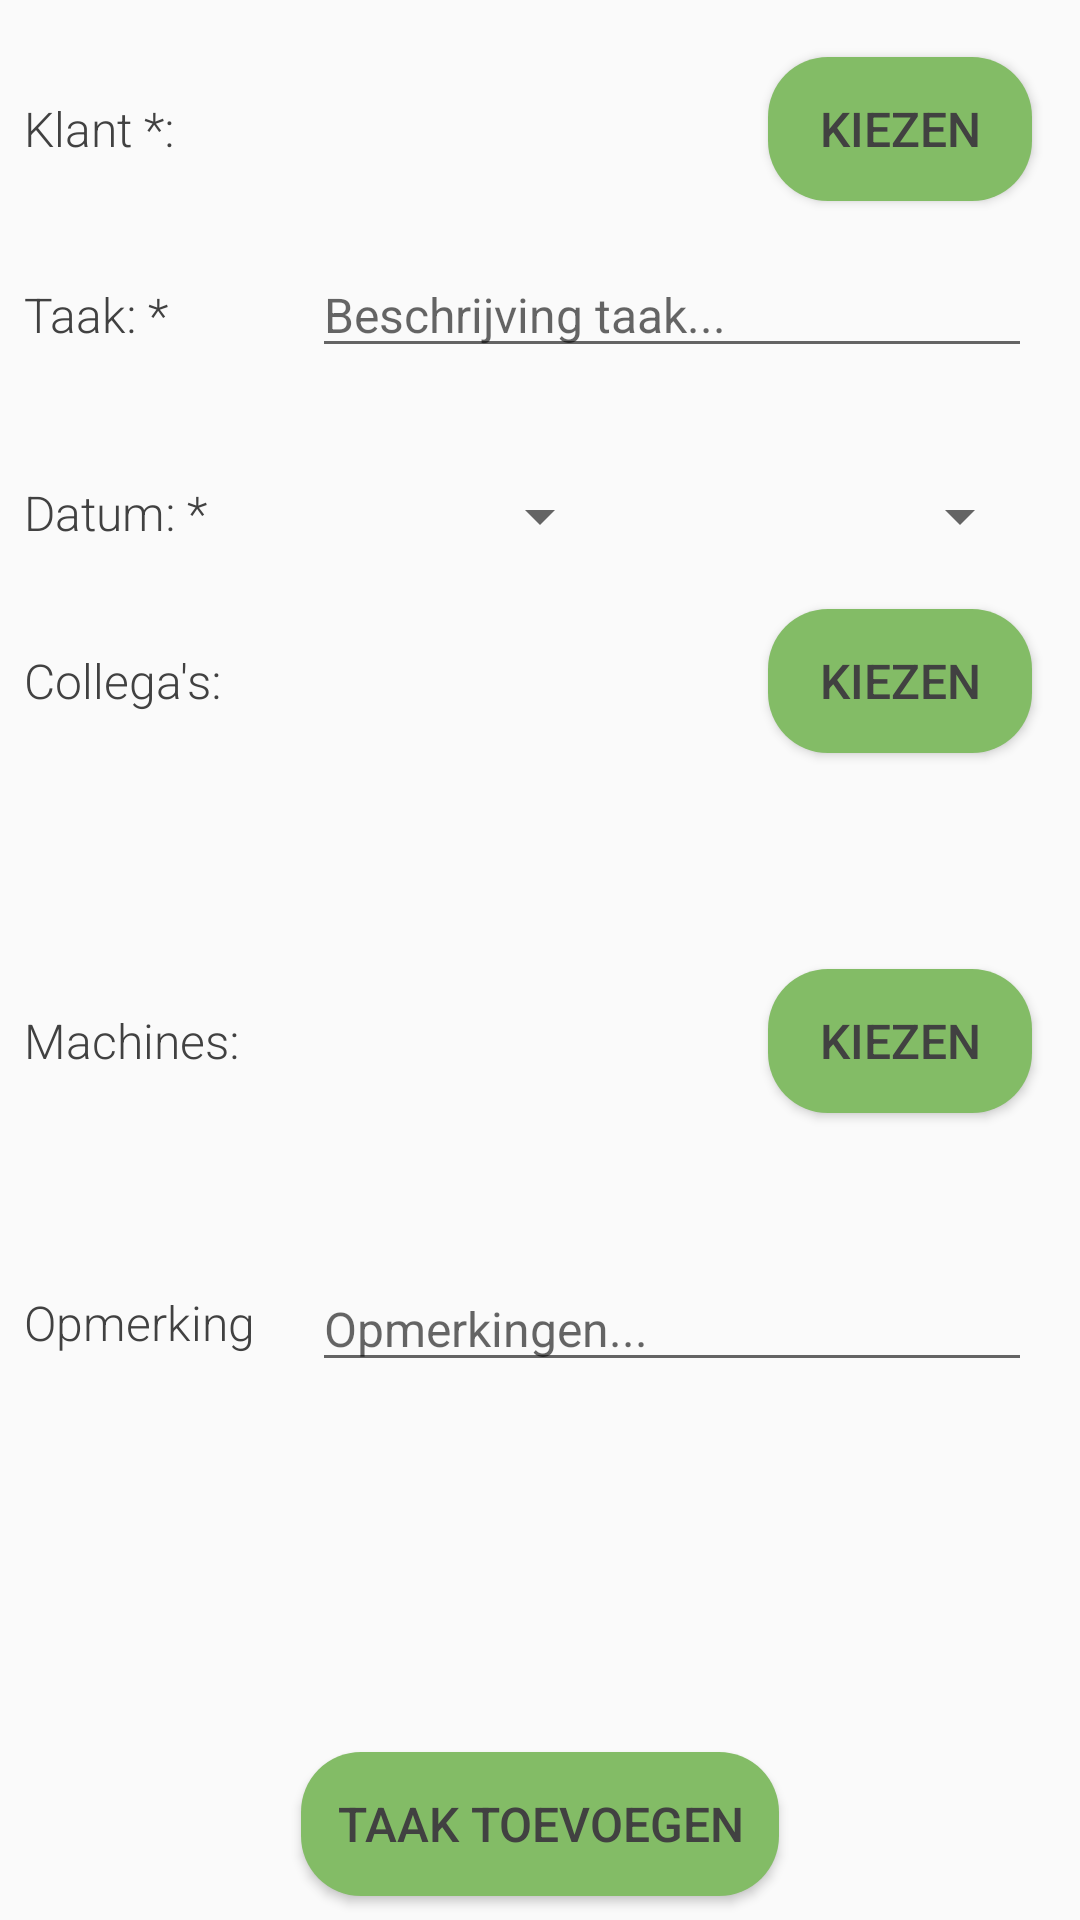

Android layout source for this screen:
<!-- AndroidManifest.xml: application theme AppTheme -->
<!-- res/layout/activity_add_task.xml -->
<?xml version="1.0" encoding="utf-8"?>
<android.support.constraint.ConstraintLayout xmlns:android="http://schemas.android.com/apk/res/android"
    xmlns:app="http://schemas.android.com/apk/res-auto"
    xmlns:tools="http://schemas.android.com/tools"
    android:layout_width="match_parent"
    android:layout_height="match_parent"
    tools:context=".AddTask">

    <android.support.constraint.Guideline
        android:id="@+id/guideline2"
        android:layout_width="wrap_content"
        android:layout_height="wrap_content"
        android:orientation="horizontal"
        app:layout_constraintGuide_begin="24dp" />

    <TextView
        android:id="@+id/textView3"
        android:layout_width="wrap_content"
        android:layout_height="wrap_content"
        android:layout_marginStart="8dp"
        android:layout_marginTop="8dp"
        android:text="Klant *:"
        app:layout_constraintStart_toStartOf="parent"
        app:layout_constraintTop_toTopOf="@+id/guideline2" />

    <android.support.constraint.Guideline
        android:id="@+id/guideline3"
        android:layout_width="wrap_content"
        android:layout_height="wrap_content"
        android:orientation="vertical"
        app:layout_constraintGuide_begin="96dp" />

    <TextView
        android:id="@+id/textView_client"
        android:layout_width="0dp"
        android:layout_height="wrap_content"
        android:layout_marginStart="8dp"
        android:layout_marginTop="8dp"
        android:layout_marginEnd="8dp"
        app:layout_constraintEnd_toStartOf="@+id/button_select_client"
        app:layout_constraintStart_toStartOf="@+id/guideline3"
        app:layout_constraintTop_toTopOf="@+id/guideline2" />

    <Button
        android:id="@+id/button_select_client"
        android:layout_width="wrap_content"
        android:layout_height="wrap_content"
        android:layout_marginEnd="16dp"
        android:background="@drawable/button_style"
        android:text="Kiezen"
        app:layout_constraintBaseline_toBaselineOf="@+id/textView_client"
        app:layout_constraintEnd_toEndOf="parent" />

    <android.support.constraint.Guideline
        android:id="@+id/guideline4"
        android:layout_width="wrap_content"
        android:layout_height="wrap_content"
        android:orientation="horizontal"
        app:layout_constraintGuide_begin="86dp" />

    <TextView
        android:id="@+id/textView6"
        android:layout_width="wrap_content"
        android:layout_height="wrap_content"
        android:layout_marginStart="8dp"
        android:layout_marginTop="8dp"
        android:text="Taak: *"
        app:layout_constraintStart_toStartOf="parent"
        app:layout_constraintTop_toTopOf="@+id/guideline4" />

    <android.support.constraint.Guideline
        android:id="@+id/guideline5"
        android:layout_width="wrap_content"
        android:layout_height="wrap_content"
        android:orientation="horizontal"
        app:layout_constraintGuide_begin="152dp" />

    <TextView
        android:id="@+id/textView8"
        android:layout_width="wrap_content"
        android:layout_height="wrap_content"
        android:layout_marginStart="8dp"
        android:layout_marginTop="8dp"
        android:text="Datum: *"
        app:layout_constraintStart_toStartOf="parent"
        app:layout_constraintTop_toTopOf="@+id/guideline5" />

    <EditText
        android:id="@+id/editText_description"
        android:layout_width="0dp"
        android:layout_height="wrap_content"
        android:layout_marginStart="8dp"
        android:layout_marginEnd="16dp"
        android:ems="10"
        android:hint="Beschrijving taak..."
        android:inputType="textNoSuggestions"
        android:text=""
        android:textSize="16sp"
        app:layout_constraintBaseline_toBaselineOf="@+id/textView6"
        app:layout_constraintEnd_toEndOf="parent"
        app:layout_constraintStart_toStartOf="@+id/guideline3" />

    <Spinner
        android:id="@+id/spinner_day"
        android:layout_width="100dp"
        android:layout_height="wrap_content"
        android:layout_marginStart="8dp"
        android:layout_marginTop="8dp"
        android:dropDownWidth="100dp"
        app:layout_constraintStart_toStartOf="@+id/guideline3"
        app:layout_constraintTop_toTopOf="@+id/guideline5" />

    <Spinner
        android:id="@+id/spinner_month"
        android:layout_width="0dp"
        android:layout_height="wrap_content"
        android:layout_marginStart="8dp"
        android:layout_marginTop="8dp"
        android:layout_marginEnd="16dp"
        android:dropDownWidth="150dp"
        app:layout_constraintEnd_toEndOf="parent"
        app:layout_constraintStart_toEndOf="@+id/spinner_day"
        app:layout_constraintTop_toTopOf="@+id/guideline5" />

    <android.support.constraint.Guideline
        android:id="@+id/guideline6"
        android:layout_width="wrap_content"
        android:layout_height="wrap_content"
        android:orientation="horizontal"
        app:layout_constraintGuide_begin="328dp" />

    <TextView
        android:id="@+id/textView9"
        android:layout_width="wrap_content"
        android:layout_height="wrap_content"
        android:layout_marginStart="8dp"
        android:layout_marginTop="8dp"
        android:text="Machines:"
        app:layout_constraintStart_toStartOf="parent"
        app:layout_constraintTop_toTopOf="@+id/guideline6" />

    <TextView
        android:id="@+id/textView_equipment"
        android:layout_width="0dp"
        android:layout_height="wrap_content"
        android:layout_marginStart="8dp"
        android:layout_marginTop="8dp"
        android:layout_marginEnd="8dp"
        app:layout_constraintEnd_toStartOf="@+id/button_select_equipment"
        app:layout_constraintStart_toStartOf="@+id/guideline3"
        app:layout_constraintTop_toTopOf="@+id/guideline6" />

    <Button
        android:id="@+id/button_select_equipment"
        android:layout_width="wrap_content"
        android:layout_height="wrap_content"
        android:layout_marginEnd="16dp"
        android:background="@drawable/button_style"
        android:text="Kiezen"
        app:layout_constraintBaseline_toBaselineOf="@+id/textView_equipment"
        app:layout_constraintEnd_toEndOf="parent" />

    <android.support.constraint.Guideline
        android:id="@+id/guideline7"
        android:layout_width="wrap_content"
        android:layout_height="wrap_content"
        android:orientation="horizontal"
        app:layout_constraintGuide_begin="208dp" />

    <TextView
        android:id="@+id/textView11"
        android:layout_width="wrap_content"
        android:layout_height="wrap_content"
        android:layout_marginStart="8dp"
        android:layout_marginTop="8dp"
        android:text="Collega's:"
        app:layout_constraintStart_toStartOf="parent"
        app:layout_constraintTop_toTopOf="@+id/guideline7" />

    <Button
        android:id="@+id/button_select_employee"
        android:layout_width="wrap_content"
        android:layout_height="wrap_content"
        android:layout_marginEnd="16dp"
        android:background="@drawable/button_style"
        android:text="Kiezen"
        app:layout_constraintBaseline_toBaselineOf="@+id/textView_employee"
        app:layout_constraintEnd_toEndOf="parent" />

    <TextView
        android:id="@+id/textView_employee"
        android:layout_width="0dp"
        android:layout_height="wrap_content"
        android:layout_marginStart="8dp"
        android:layout_marginTop="8dp"
        android:layout_marginEnd="8dp"
        app:layout_constraintEnd_toStartOf="@+id/button_select_employee"
        app:layout_constraintStart_toStartOf="@+id/guideline3"
        app:layout_constraintTop_toTopOf="@+id/guideline7" />

    <android.support.constraint.Guideline
        android:id="@+id/guideline8"
        android:layout_width="wrap_content"
        android:layout_height="wrap_content"
        android:orientation="horizontal"
        app:layout_constraintGuide_begin="422dp" />

    <TextView
        android:id="@+id/textView14"
        android:layout_width="wrap_content"
        android:layout_height="wrap_content"
        android:layout_marginStart="8dp"
        android:layout_marginTop="8dp"
        android:text="Opmerking"
        app:layout_constraintStart_toStartOf="parent"
        app:layout_constraintTop_toTopOf="@+id/guideline8" />

    <EditText
        android:id="@+id/editText_remarks"
        android:layout_width="0dp"
        android:layout_height="wrap_content"
        android:layout_marginStart="8dp"
        android:layout_marginEnd="16dp"
        android:ems="10"
        android:hint="Opmerkingen..."
        android:inputType="textNoSuggestions"
        android:text=""
        android:textSize="16sp"
        app:layout_constraintEnd_toEndOf="parent"
        app:layout_constraintStart_toStartOf="@+id/guideline3"
        app:layout_constraintTop_toTopOf="@+id/guideline8" />

    <Button
        android:id="@+id/button_add_task"
        android:background="@drawable/button_style"
        android:layout_width="wrap_content"
        android:layout_height="wrap_content"
        android:layout_marginStart="8dp"
        android:layout_marginEnd="8dp"
        android:layout_marginBottom="8dp"
        android:text="Taak toevoegen"
        app:layout_constraintBottom_toBottomOf="parent"
        app:layout_constraintEnd_toEndOf="parent"
        app:layout_constraintStart_toStartOf="parent" />

    <ProgressBar
        android:id="@+id/progressBar_addTask"
        style="?android:attr/progressBarStyle"
        android:layout_width="83dp"
        android:layout_height="71dp"
        android:layout_marginStart="8dp"
        android:layout_marginEnd="8dp"
        android:layout_marginBottom="16dp"
        app:layout_constraintBottom_toTopOf="@+id/button_add_task"
        app:layout_constraintEnd_toEndOf="parent"
        app:layout_constraintStart_toStartOf="parent" />

</android.support.constraint.ConstraintLayout>
<!-- resources referenced by this layout -->
<resources>
  <!-- drawable button_style (drawable) -->
  <?xml version="1.0" encoding="utf-8"?>
  <shape xmlns:android="http://schemas.android.com/apk/res/android">
  
      <solid android:color="@color/button" />
      <padding android:left="12dp"
       android:right="12dp"
       android:top="12dp"
       android:bottom="12dp"/>
      <corners android:radius="20dp"/>
  
  
  </shape>
  <style name="AppTheme" parent="Theme.AppCompat.Light.DarkActionBar">
          
          <item name="colorPrimary">@color/colorPrimary</item>
          <item name="colorPrimaryDark">@color/colorPrimaryDark</item>
          <item name="colorAccent">@color/colorAccent</item>
          <item name="android:textViewStyle">@style/RobotoTextViewStyle</item>
          <item name="android:textSize">16sp</item>
          <item name="android:textColor">@color/text</item>
  
      </style>
  <color name="button">#83bc66</color>
  <color name="colorPrimary">#13701e</color>
  <color name="colorPrimaryDark">#949292</color>
  <color name="colorAccent">#2d8942</color>
  <style name="RobotoTextViewStyle" parent="android:Widget.TextView">
          <item name="android:fontFamily">sans-serif-light</item>
      </style>
  <color name="text">#414141</color>
</resources>
